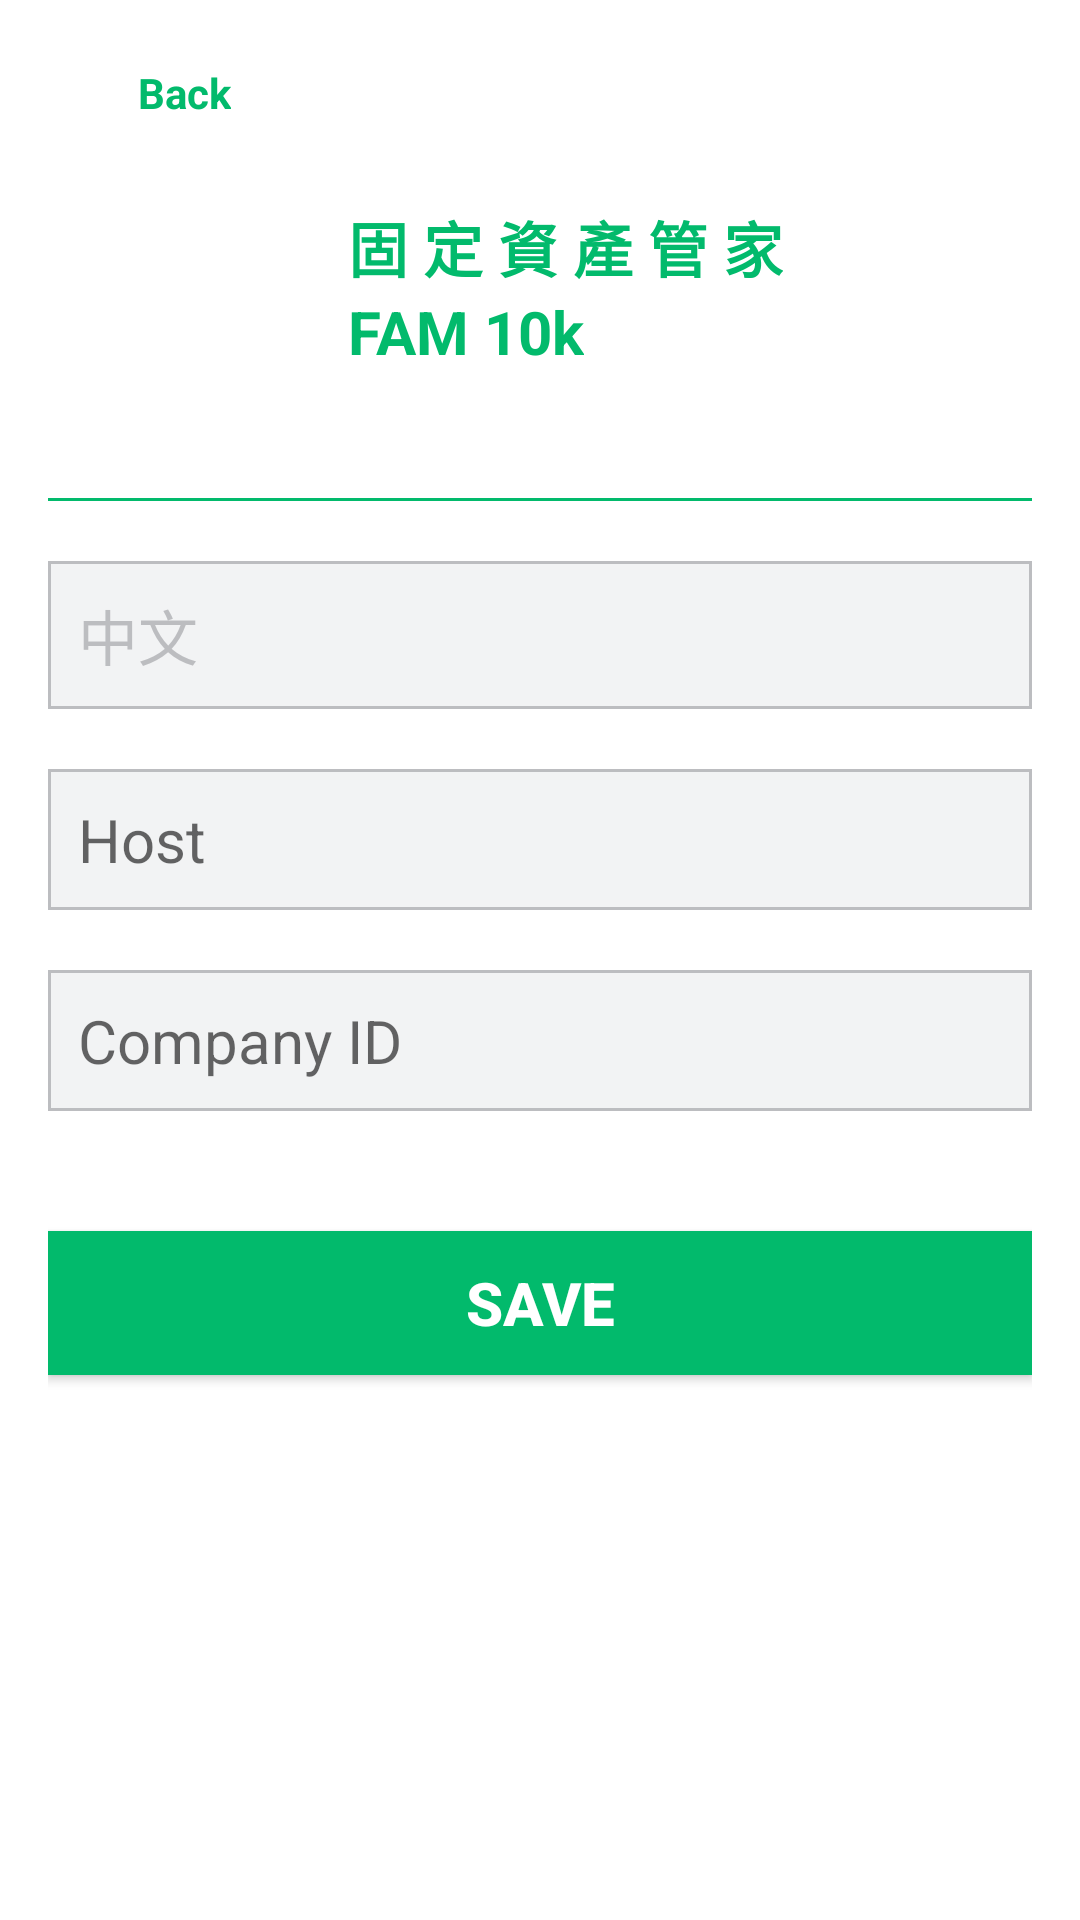

The Android layout XML behind this screen, and the referenced resources:
<!-- AndroidManifest.xml: application theme AppTheme -->
<!-- res/layout/setting_fragment.xml -->
<?xml version="1.0" encoding="utf-8"?>
<LinearLayout
    xmlns:android="http://schemas.android.com/apk/res/android"
    xmlns:tools="http://schemas.android.com/tools"
    android:orientation="vertical"
    android:background="@android:color/white"
    android:padding="16dp"
    android:layout_width="match_parent"
    android:layout_height="match_parent" >

    <LinearLayout
        android:gravity="center"
        android:orientation="vertical"
        android:layout_width="match_parent"
        android:layout_height="wrap_content" >

        <LinearLayout
            android:id="@+id/back"
            android:layout_gravity="left"
            android:gravity="center|left"
            android:layout_width="wrap_content"
            android:layout_height="wrap_content">

            <ImageView
                android:tint="@color/colorPrimary"
                android:src="@drawable/back_arrow"
                android:layout_height="30dp"
                android:layout_width="30dp" />
            <TextView
                android:textColor="@color/colorPrimary"
                android:textStyle="bold"
                android:text="@string/back"
                android:layout_width="wrap_content"
                android:layout_height="wrap_content"/>
        </LinearLayout>

        <LinearLayout
            android:orientation="horizontal"
            android:layout_width="match_parent"
            android:layout_height="wrap_content">

            <ImageView
                android:id="@+id/add_logo"
                android:layout_margin="10dp"
                android:layout_centerInParent="true"
                android:layout_height="80dp"
                android:layout_width="80dp" />

            <LinearLayout
                android:layout_gravity="center"
                android:orientation="vertical"
                android:layout_width="wrap_content"
                android:layout_height="wrap_content">

                <TextView
                    android:textColor="@color/colorPrimary"
                    android:text="@string/app_name_zh"
                    android:textStyle="bold"
                    android:textSize="20sp"
                    android:layout_width="wrap_content"
                    android:layout_height="wrap_content"/>


                <TextView
                    android:textColor="@color/colorPrimary"
                    android:text="@string/app_name"
                    android:textStyle="bold"
                    android:textSize="20sp"
                    android:layout_width="wrap_content"
                    android:layout_height="wrap_content"/>
            </LinearLayout>
        </LinearLayout>

        <View
            android:layout_marginTop="20dp"
            android:background="@color/colorPrimary"
            android:layout_width="match_parent"
            android:layout_height="1dp"/>
    </LinearLayout>

    <LinearLayout
        android:layout_marginTop="20dp"
        android:gravity="center"
        android:orientation="vertical"
        android:layout_width="match_parent"
        android:layout_height="wrap_content">

        <LinearLayout
            android:gravity="center"
            android:background="@drawable/textfield_background"
            android:layout_marginBottom="20dp"
            android:layout_width="match_parent"
            android:layout_height="wrap_content">

            <TextView
                android:id="@+id/language"
                android:textSize="20sp"
                android:padding="10dp"
                android:background="#00000000"
                android:text="@string/chinese"
                android:textColor="@color/ams_grey_border"
                android:layout_weight="1"
                android:layout_width="0dp"
                android:layout_height="wrap_content"/>

            <ImageView
                android:tint="@color/ams_grey_border"
                android:src="@drawable/language_setting"
                android:layout_margin="5dp"
                android:layout_width="30dp"
                android:layout_height="30dp"/>
        </LinearLayout>

        <EditText
            android:id="@+id/host_address"
            android:lines="1"
            android:maxLines="1"
            android:inputType="text"
            android:textSize="20sp"
            android:padding="10dp"
            android:hint="@string/host_address"
            android:layout_marginBottom="20dp"
            android:textColor="@color/ams_grey_border"
            android:background="@drawable/textfield_background"
            android:layout_width="match_parent"
            android:layout_height="wrap_content"/>

        <EditText
            android:id="@+id/company_id"
            android:textSize="20sp"
            android:padding="10dp"
            android:lines="1"
            android:maxLines="1"
            android:inputType="text"
            android:hint="@string/company_id"
            android:textColor="@color/ams_grey_border"
            android:layout_marginBottom="20dp"
            android:background="@drawable/textfield_background"
            android:layout_width="match_parent"
            android:layout_height="wrap_content"/>

        <Button
            android:id="@+id/save"
            android:text="@string/save"
            android:layout_marginTop="20dp"
            android:layout_marginBottom="20dp"
            android:textColor="@android:color/white"
            android:textStyle="bold"
            android:textAllCaps="true"
            android:textSize="20sp"
            android:background="@color/colorPrimary"
            android:layout_width="match_parent"
            android:layout_height="wrap_content"/>
    </LinearLayout>
</LinearLayout>
<!-- resources referenced by this layout -->
<resources>
  <color name="ams_grey_border">#BCBDC0</color>
  <color name="colorPrimary">#02BA6C</color>
  <!-- drawable textfield_background (drawable) -->
  <?xml version="1.0" encoding="utf-8"?>
  <shape xmlns:android="http://schemas.android.com/apk/res/android"
      android:shape="rectangle">
  
  
      <stroke
          android:width="1dp"
          android:color="@color/ams_grey_border"/>
  
  
      <solid
          android:color="@color/ams_grey"/>
  
  </shape>
  <string name="app_name">FAM 10k</string>
  <string name="app_name_zh">固 定 資 產 管 家</string>
  <string name="back">Back</string>
  <string name="chinese">中文</string>
  <string name="company_id">Company ID</string>
  <string name="host_address">Host</string>
  <string name="save">Save</string>
  <style name="AppTheme" parent="Theme.AppCompat.Light.NoActionBar">
          <item name="android:textAllCaps">false</item>
          <item name="android:actionButtonStyle">@style/ActionButtonStyle</item>
          <item name="android:actionBarTabTextStyle">@style/ActionTabTextStyle</item>
      </style>
  <color name="ams_grey">#F2F3F4</color>
  <style name="ActionButtonStyle">
          <item name="android:minWidth">0dp</item>
          <item name="android:paddingLeft">0dp</item>
          <item name="android:paddingRight">5dp</item>
      </style>
  <style name="ActionTabTextStyle">
          <item name="android:textAllCaps">false</item>
      </style>
</resources>
